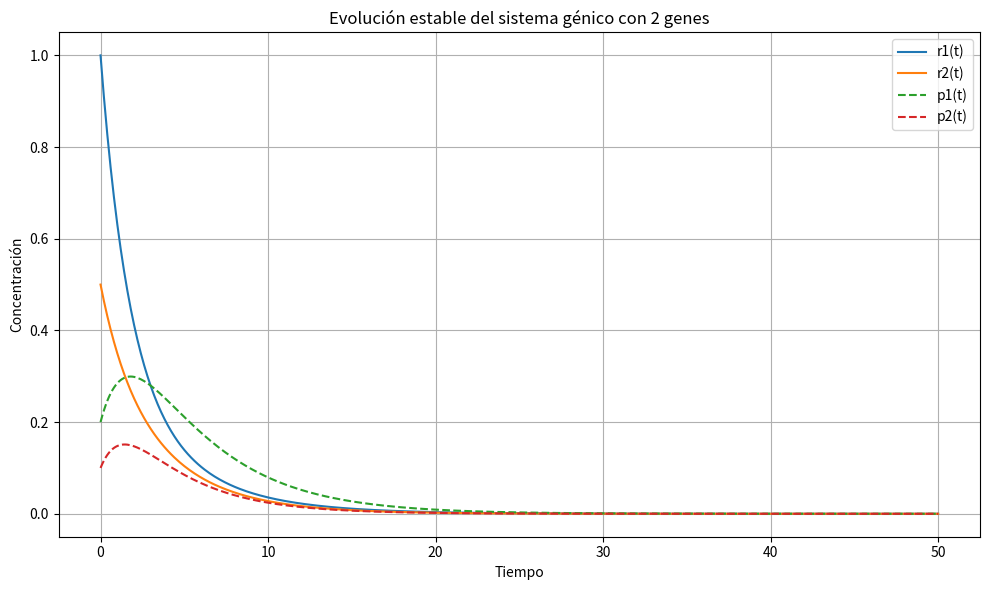

Write Python code to recreate this figure.
# -*- coding: utf-8 -*-

import numpy as np
import matplotlib.pyplot as plt
from scipy.integrate import solve_ivp

# Parámetros del modelo: versión con estabilidad
C = np.array([[0.1, 0.05], [0.02, 0.1]])
V = np.diag([0.5, 0.4])
U = np.diag([0.3, 0.6])
L = np.diag([0.2, 0.3])

# Matriz M del sistema lineal
M = np.block([[-V, C], [L, -U]])

# Condiciones iniciales
x0 = np.array([1.0, 0.5, 0.2, 0.1])  # [r1, r2, p1, p2]

# Sistema de ecuaciones
def sistema(t, x):
    return M @ x

# Integración 
t_eval = np.linspace(0, 50, 500)
sol = solve_ivp(sistema, [0, 50], x0, t_eval=t_eval)

# Gráfica
plt.figure(figsize=(10, 6))
plt.plot(sol.t, sol.y[0], label='r1(t)', linestyle='-')
plt.plot(sol.t, sol.y[1], label='r2(t)', linestyle='-')
plt.plot(sol.t, sol.y[2], label='p1(t)', linestyle='--')
plt.plot(sol.t, sol.y[3], label='p2(t)', linestyle='--')
plt.xlabel('Tiempo')
plt.ylabel('Concentración')
plt.title('Evolución estable del sistema génico con 2 genes')
plt.legend()
plt.grid(True)
plt.tight_layout()
plt.show()
